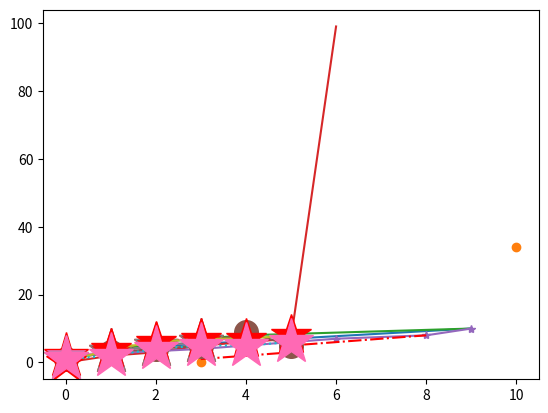

Here is the Python script that generated this plot:
#  chapter Matplotlib Plotting

'''
The plot() function is used to draw points (markers) in a diagram.

By default, the plot() function draws a line from point to point.

The function takes parameters for specifying points in the diagram.

Parameter 1 is an array containing the points on the x-axis.

Parameter 2 is an array containing the points on the y-axis.

If we need to plot a line from (1, 3) to (8, 10), we have to pass two arrays [1, 8] and [3, 10] to the plot function.
'''
# Draw a line in a diagram from position (1, 3) to position (8, 10):

import matplotlib.pyplot as plt
import  numpy as r
import sys



x=r.array([1,9,])
y=r.array([4,10])

plt.plot(x,y)
plt.show()

'''
Plotting Without Line

To plot only the markers, you can use shortcut string notation parameter 'o', which means 'rings'.
'''

x=r.array([3,10])

y=r.array([0,34])

plt.plot(x,y,'o')
plt.show()

'''
Multiple Points

You can plot as many points as you like, just make sure you have the same number of points in both axis.
Example

Draw a line in a diagram from position (1, 3) to (2, 8) then to (6, 1) and finally to position (8, 10):f
'''

x=r.array([1,2,4,9])
y=r.array([3,6,8,10])

plt.plot(x,y,label="red")
plt.show()


#Two  lines to make our compiler able to draw:

plt.savefig(sys.stdout.buffer)
sys.stdout.flush()

'''
Default X-Points

If we do not specify the points in the x-axis, they will get the default values 0, 1, 2, 3, (etc. depending on the length of the y-points.

So, if we take the same example as above, and leave out the x-points, the diagram will look like this:
'''
# Plotting without x-points:

ypoints=r.array([0,2,3,5,6,7,99])

plt.plot(ypoints)
plt.show()

plt.savefig(sys.stdout.buffer)
sys.stdout.flush()


# CHAPTER Matplotlib Markers
'''
Markers

You can use the keyword argument marker to emphasize each point with a specified marker:
'''
x=r.array([0,3,5,6,8,9])

y=r.array([2,4,6,7,8,10])

plt.plot(x,y,marker="*")

plt.show()

'''
Marker Reference

You can choose any of these markers:
Marker 	Description
'o' 	Circle 	
'*' 	Star 	
'.' 	Point 	
',' 	Pixel 	
'x' 	X 	
'X' 	X (filled) 	
'+' 	Plus 	
'P' 	Plus (filled) 	
's' 	Square 	
'D' 	Diamond 	
'd' 	Diamond (thin) 	
'p' 	Pentagon 	
'H' 	Hexagon 	
'h' 	Hexagon 	
'v' 	Triangle Down 	
'^' 	Triangle Up 	
'<' 	Triangle Left 	
'>' 	Triangle Right 	
'1' 	Tri Down 	
'2' 	Tri Up 	
'3' 	Tri Left 	
'4' 	Tri Right 	
'|' 	Vline 	
'_' 	Hline 	
'''

'''
Format Strings fmt

You can use also use the shortcut string notation parameter to specify the marker.

This parameter is also called fmt, and is written with this syntax:
marker|line|color
Example

Mark each point with a circle:
'''
x=r.array([3,5,5,6,7,8])
y=r.array([1,3,5,6,7,8])

plt.plot(x,y,'-.r')
plt.show()

'''
The marker value can be anything from the Marker Reference above.

The line value can be one of the following:
Line Reference
Line Syntax 	Description
'-' 	Solid line 	
':' 	Dotted line 	
'--' 	Dashed line 	
'-.' 	Dashed/dotted line 	
Note: If you leave out the line value in the fmt parameter, no line will be plottet.
'''

'''
Color Reference
Color Syntax 	Description
'r' 	Red 	
'g' 	Green 	
'b' 	Blue 	
'c' 	Cyan 	
'm' 	Magenta 	
'y' 	Yellow 	
'k' 	Black 	
'w' 	White
'''
'''
    Marker Size

You can use the keyword argument markersize or the shorter version, ms to set the size of the markers:
'''


x=r.array([1,3,4,5,9,5])
y=r.array([0,3,6,8,8])

plt.plot(x,marker='o',ms='17')
plt.show()

'''
Marker Color

You can use the keyword argument markeredgecolor or the shorter mec to set the color of the edge of the markers:
Example

Set the EDGE color to red:
'''
x=r.array([2,3,5,6])
y=r.array('[0,3,5,6,8]')

plt.plot(x,marker='*',ms=34,mec='r')
plt.show()

'''
You can use the keyword argument markerfacecolor or the shorter mfc to set the color inside the edge of the markers:
Example

Set the FACE color to red:
'''

x=r.array([1,3,5,6])
y=r.array([2,3,5,6])

plt.plot(x,marker='*',ms=34,mfc='r')
plt.show()
'''
# Use both the mec and mfc arguments to color of the entire marker:
# Example

# Set the color of both the edge and the face to red:
'''
import matplotlib.pyplot as plt
import numpy as r

y=r.array([0,4,6,7,7,8])

plt.plot(y,marker='*',ms=30,mec='r',mfc='r')
plt.show()

'''
You can also use Hexadecimal color values:
Example

Mark each point with a beautiful green color:
...
plt.plot(ypoints, marker = 'o', ms = 20, mec = '#4CAF50', mfc = '#4CAF50')
... 
'''

import  matplotlib.pyplot as plt
import numpy as np

x=np.array([1,2,3,4,5,6,5,7])
y=np.array([1,2,4,5,5,6,])

plt.plot(y,ms=34,marker='*',mec='hotpink',mfc="hotpink",linestyle=':')

plt.show()

